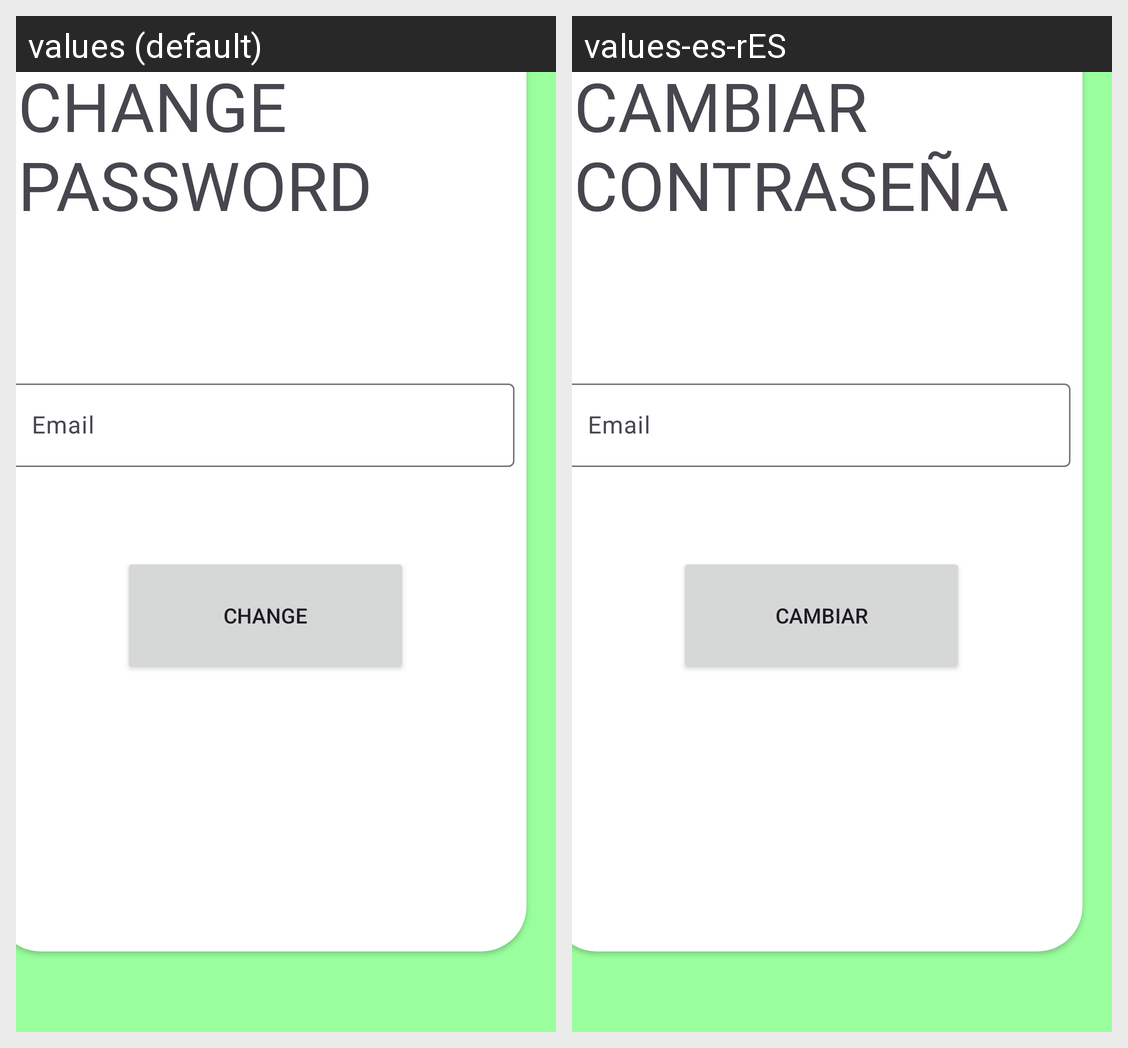

Strings drawn on this Android screen and how each of the app's shown locales translates them:
Android screen res/layout/fragment_password.xml rendered under 2 locales, left to right: values (default), values-es-rES. Device: Nexus 5 (rendered at 1080×1920; each locale shown at half size, 540×960, under a caption strip naming it); theme Theme.FootballProject.
Strings drawn on this screen, with the default value and each locale's value (text and hints the layout hard-codes, and strings that could not be matched under every locale, appear in the picture but are not listed):

chpass
  values: CHANGE PASSWORD
  values-es-rES: CAMBIAR CONTRASEÑA

mail
  values: Email
  values-es-rES: Email

change
  values: CHANGE
  values-es-rES: CAMBIAR
